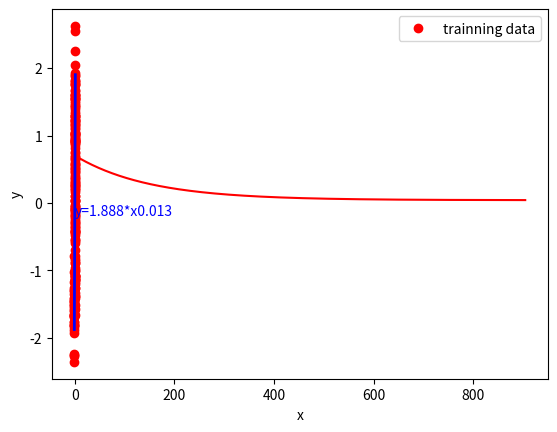

Here is the Python script that generated this plot:
import numpy as np
import matplotlib.pyplot as plt
class LinearRegression():
    def predict(self, x):
        y = x.dot(self.w) + self.b
        return y
    def loss_function(self,train_x,train_y):
        inst_num = train_x.shape[0]
        pred_y = train_x.dot(self.w)+self.b
        loss = np.sum((pred_y - train_y)**2)/(2*inst_num)
        return loss
    def calculate_grad(self,train_x,train_y):
        inst_num = train_x.shape[0]
        pred_y = train_x.dot(self.w) + self.b
        grad_w = (train_x.T).dot((pred_y - train_y)) / inst_num
        grad_b = np.sum((pred_y - train_y)) / inst_num
        return grad_w, grad_b
    def gradient_descent(self,train_x,train_y,learn_rate,max_iter, epsilon):
        loss_list = []
        for i in range(max_iter):
            loss_old = self.loss_function(train_x, train_y)
            loss_list.append(loss_old)
            grad_w, grad_b = self.calculate_grad(train_x, train_y)
            self.w = self.w - learn_rate * grad_w
            self.b = self.b - learn_rate * grad_b
            loss_new = self.loss_function(train_x, train_y)
            if abs(loss_new - loss_old) <= epsilon:
                break
        return loss_list
    def fit(self,train_x,train_y,learn_rate,max_iter, epsilon):
        feat_num = train_x.shape[1]
        self.w = np.zeros((feat_num, 1))
        self.b = 0.0
        loss_list = self.gradient_descent(train_x, train_y, learn_rate, max_iter
                                      , epsilon)
        self.training_visualization(loss_list)
    def training_visualization(self,loss_list):
        plt.plot(loss_list, color='red')
        plt.xlabel("iterations")
        plt.ylabel("loss")
        plt.savefig("loss.png", bbox_inches= 'tight', dpi = 400)
        plt.show()
X = np.linspace(-1, 1, 200)
Y = 2*X+np.random.randn(200)*0.3
train_x = X.reshape(-1,1)
train_y = Y.reshape(-1,1)
LR = LinearRegression()
LR.fit(train_x, train_y, 0.01, 1000, 0.00001)
plt.plot(X,Y,'ro',label="trainning data")
plt.legend()
plt.plot(X,LR.w[0,0]*X+LR.b,ls="-",lw=2,c="b")
plt.xlabel("x")
plt.ylabel("y")
s="y=%.3f*x%.3f"%(LR.w[0,0],LR.b)
plt.text(0,LR.b-0.2,s,color="b")
plt.savefig("result.png", bbox_inches = 'tight',dpi=400)
plt.show()